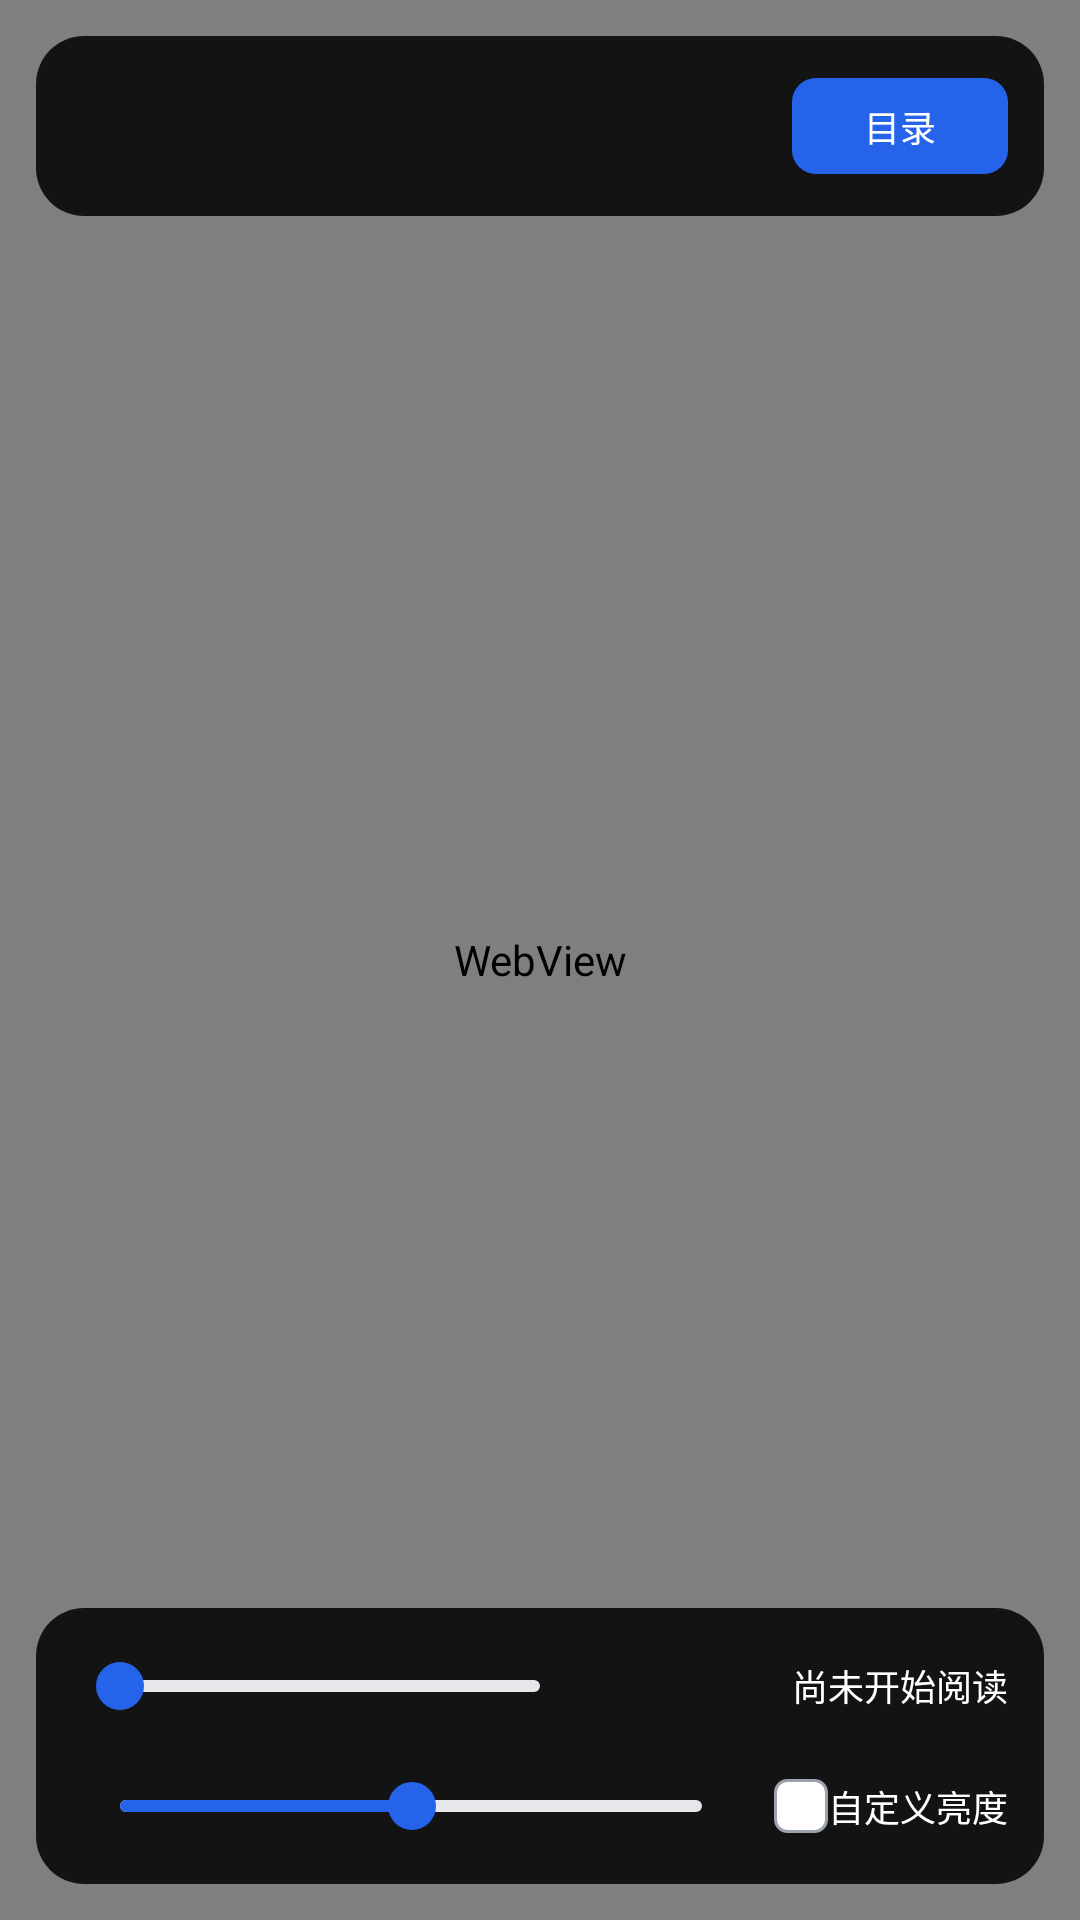

Produce the Android XML layout that renders to this screen, including the resource entries it uses.
<!-- AndroidManifest.xml: application theme Theme.ComicLab -->
<!-- res/layout/activity_ebook_reader.xml -->
<?xml version="1.0" encoding="utf-8"?>
<FrameLayout xmlns:android="http://schemas.android.com/apk/res/android"
    android:id="@+id/main"
    android:layout_width="match_parent"
    android:layout_height="match_parent"
    android:background="@color/black">

    <WebView
        android:id="@+id/webEbookReader"
        android:layout_width="match_parent"
        android:layout_height="match_parent"
        android:background="@color/black"
        android:overScrollMode="never" />

    <LinearLayout
        android:id="@+id/layoutEbookToolbar"
        android:layout_width="match_parent"
        android:layout_height="wrap_content"
        android:layout_gravity="top"
        android:layout_marginStart="12dp"
        android:layout_marginTop="12dp"
        android:layout_marginEnd="12dp"
        android:background="@drawable/bg_reader_control_panel"
        android:gravity="center_vertical"
        android:orientation="horizontal"
        android:paddingStart="12dp"
        android:paddingEnd="12dp"
        android:paddingTop="14dp"
        android:paddingBottom="14dp">

        <TextView
            android:id="@+id/tvEbookReaderTitle"
            android:layout_width="0dp"
            android:layout_height="wrap_content"
            android:layout_weight="1"
            android:ellipsize="end"
            android:maxLines="1"
            android:textColor="@color/white"
            android:textSize="14sp" />

        <Button
            android:id="@+id/btnEbookContents"
            android:layout_width="@dimen/reader_toolbar_preview_button_width"
            android:layout_height="@dimen/reader_toolbar_preview_button_height"
            android:layout_marginStart="8dp"
            android:background="@drawable/bg_preview_action_button"
            android:gravity="center"
            android:includeFontPadding="false"
            android:minWidth="0dp"
            android:minHeight="0dp"
            android:paddingStart="6dp"
            android:paddingTop="0dp"
            android:paddingEnd="6dp"
            android:paddingBottom="0dp"
            android:singleLine="true"
            android:text="@string/ebook_contents"
            android:textAllCaps="false"
            android:textColor="@color/white"
            android:textSize="12sp" />
    </LinearLayout>

    <LinearLayout
        android:id="@+id/layoutEbookReaderProgress"
        android:layout_width="match_parent"
        android:layout_height="wrap_content"
        android:layout_gravity="bottom"
        android:layout_marginStart="12dp"
        android:layout_marginEnd="12dp"
        android:layout_marginBottom="12dp"
        android:background="@drawable/bg_reader_control_panel"
        android:gravity="center_vertical"
        android:orientation="vertical"
        android:paddingStart="12dp"
        android:paddingTop="8dp"
        android:paddingEnd="12dp"
        android:paddingBottom="8dp">

        <LinearLayout
            android:layout_width="match_parent"
            android:layout_height="36dp"
            android:gravity="center_vertical"
            android:orientation="horizontal">

            <SeekBar
                android:id="@+id/sliderEbookReaderProgress"
                style="@style/Widget.ComicLab.SeekBar"
                android:layout_width="0dp"
                android:layout_height="36dp"
                android:layout_weight="1"
                android:max="1000"
                android:progress="0" />

            <TextView
                android:id="@+id/tvEbookReaderProgress"
                android:layout_width="132dp"
                android:layout_height="wrap_content"
                android:layout_marginStart="8dp"
                android:gravity="end"
                android:text="@string/ebook_progress_not_started"
                android:textColor="@color/white"
                android:textSize="12sp" />
        </LinearLayout>

        <LinearLayout
            android:layout_width="match_parent"
            android:layout_height="36dp"
            android:layout_marginTop="4dp"
            android:gravity="center_vertical"
            android:orientation="horizontal">

            <SeekBar
                android:id="@+id/sliderEbookScreenBrightness"
                style="@style/Widget.ComicLab.SeekBar"
                android:layout_width="0dp"
                android:layout_height="36dp"
                android:layout_weight="1"
                android:max="255"
                android:progress="128" />

            <CheckBox
                android:id="@+id/checkboxEbookCustomBrightness"
                style="@style/Widget.ComicLab.CheckBox"
                android:layout_width="wrap_content"
                android:layout_height="36dp"
                android:layout_marginStart="8dp"
                android:gravity="center_vertical"
                android:text="@string/custom_brightness"
                android:textColor="@color/white" />
        </LinearLayout>
    </LinearLayout>

    <TextView
        android:id="@+id/tvEbookReaderStatus"
        android:layout_width="match_parent"
        android:layout_height="wrap_content"
        android:layout_gravity="center"
        android:layout_marginStart="36dp"
        android:layout_marginEnd="36dp"
        android:background="@drawable/bg_reader_status_panel"
        android:gravity="center"
        android:padding="16dp"
        android:text="@string/ebook_loading"
        android:textColor="@color/white"
        android:textSize="14sp"
        android:visibility="gone" />

</FrameLayout>
<!-- resources referenced by this layout -->
<resources>
  <color name="black">#FF000000</color>
  <color name="white">#FFFFFFFF</color>
  <dimen name="reader_toolbar_preview_button_height">32dp</dimen>
  <dimen name="reader_toolbar_preview_button_width">72dp</dimen>
  <!-- drawable bg_reader_control_panel (drawable) -->
  <?xml version="1.0" encoding="utf-8"?>
  <shape xmlns:android="http://schemas.android.com/apk/res/android">
      <solid android:color="#D9000000" />
      <corners android:radius="16dp" />
  </shape>
  <!-- drawable bg_reader_status_panel (drawable) -->
  <?xml version="1.0" encoding="utf-8"?>
  <shape xmlns:android="http://schemas.android.com/apk/res/android">
      <solid android:color="#D9000000" />
      <corners android:radius="14dp" />
  </shape>
  <string name="custom_brightness">自定义亮度</string>
  <string name="ebook_contents">目录</string>
  <string name="ebook_loading">正在加载电子书...</string>
  <string name="ebook_progress_not_started">尚未开始阅读</string>
  <style name="Theme.ComicLab" parent="Base.Theme.ComicLab" />
  <color name="comiclab_accent_pressed">#1D4ED8</color>
  <color name="comiclab_accent">#2563EB</color>
  <!-- drawable selector_search_checkbox (drawable) -->
  <?xml version="1.0" encoding="utf-8"?>
  <selector xmlns:android="http://schemas.android.com/apk/res/android">
      <item
          android:drawable="@drawable/bg_search_checkbox_checked"
          android:state_checked="true" />
      <item android:drawable="@drawable/bg_search_checkbox_unchecked" />
  </selector>
  <dimen name="text_caption">12sp</dimen>
  <!-- drawable bg_comiclab_seekbar_thumb (drawable) -->
  <?xml version="1.0" encoding="utf-8"?>
  <shape xmlns:android="http://schemas.android.com/apk/res/android" android:shape="oval">
      <size android:width="16dp" android:height="16dp" />
      <solid android:color="@color/comiclab_accent" />
  </shape>
  <!-- drawable bg_search_checkbox_unchecked (drawable) -->
  <?xml version="1.0" encoding="utf-8"?>
  <shape xmlns:android="http://schemas.android.com/apk/res/android"
      android:shape="rectangle">
      <size
          android:width="18dp"
          android:height="18dp" />
      <solid android:color="@color/comiclab_surface_card" />
      <stroke
          android:width="1dp"
          android:color="@color/comiclab_control_outline" />
      <corners android:radius="4dp" />
  </shape>
  <color name="comiclab_divider">#E5E7EB</color>
  <color name="comiclab_blue_soft">#EFF6FF</color>
  <color name="comiclab_text_on_accent">#FFFFFF</color>
  <color name="comiclab_file_picker_background">#F8FAFC</color>
  <style name="Widget.ComicLab.Button" parent="Widget.Material3.Button">
          <item name="backgroundTint">@color/comiclab_button_tint</item>
          <item name="android:textColor">@color/comiclab_text_on_accent</item>
          <item name="cornerRadius">8dp</item>
      </style>
  <style name="Widget.ComicLab.EditText" parent="@android:style/Widget.Material.EditText">
          <item name="android:backgroundTint">@color/comiclab_edit_text_tint</item>
          <item name="android:textColor">@color/comiclab_text_primary</item>
          <item name="android:textColorHint">@color/comiclab_text_tertiary</item>
          <item name="android:minHeight">48dp</item>
          <item name="android:textSize">@dimen/text_body</item>
      </style>
  <!-- drawable ic_search_checkbox_tick (drawable) -->
  <?xml version="1.0" encoding="utf-8"?>
  <vector xmlns:android="http://schemas.android.com/apk/res/android"
      android:width="18dp"
      android:height="18dp"
      android:viewportWidth="18"
      android:viewportHeight="18">
      <path
          android:fillColor="@color/white"
          android:pathData="M7.1,12.5L3.7,9.1L4.9,7.9L7.1,10.1L13.1,4.1L14.3,5.3Z" />
  </vector>
  <color name="comiclab_surface_card">#FFFFFFFF</color>
  <color name="comiclab_control_outline">#9CA3AF</color>
  <color name="comiclab_text_primary">#111827</color>
  <color name="comiclab_text_tertiary">#6B7280</color>
  <dimen name="text_body">15sp</dimen>
</resources>
